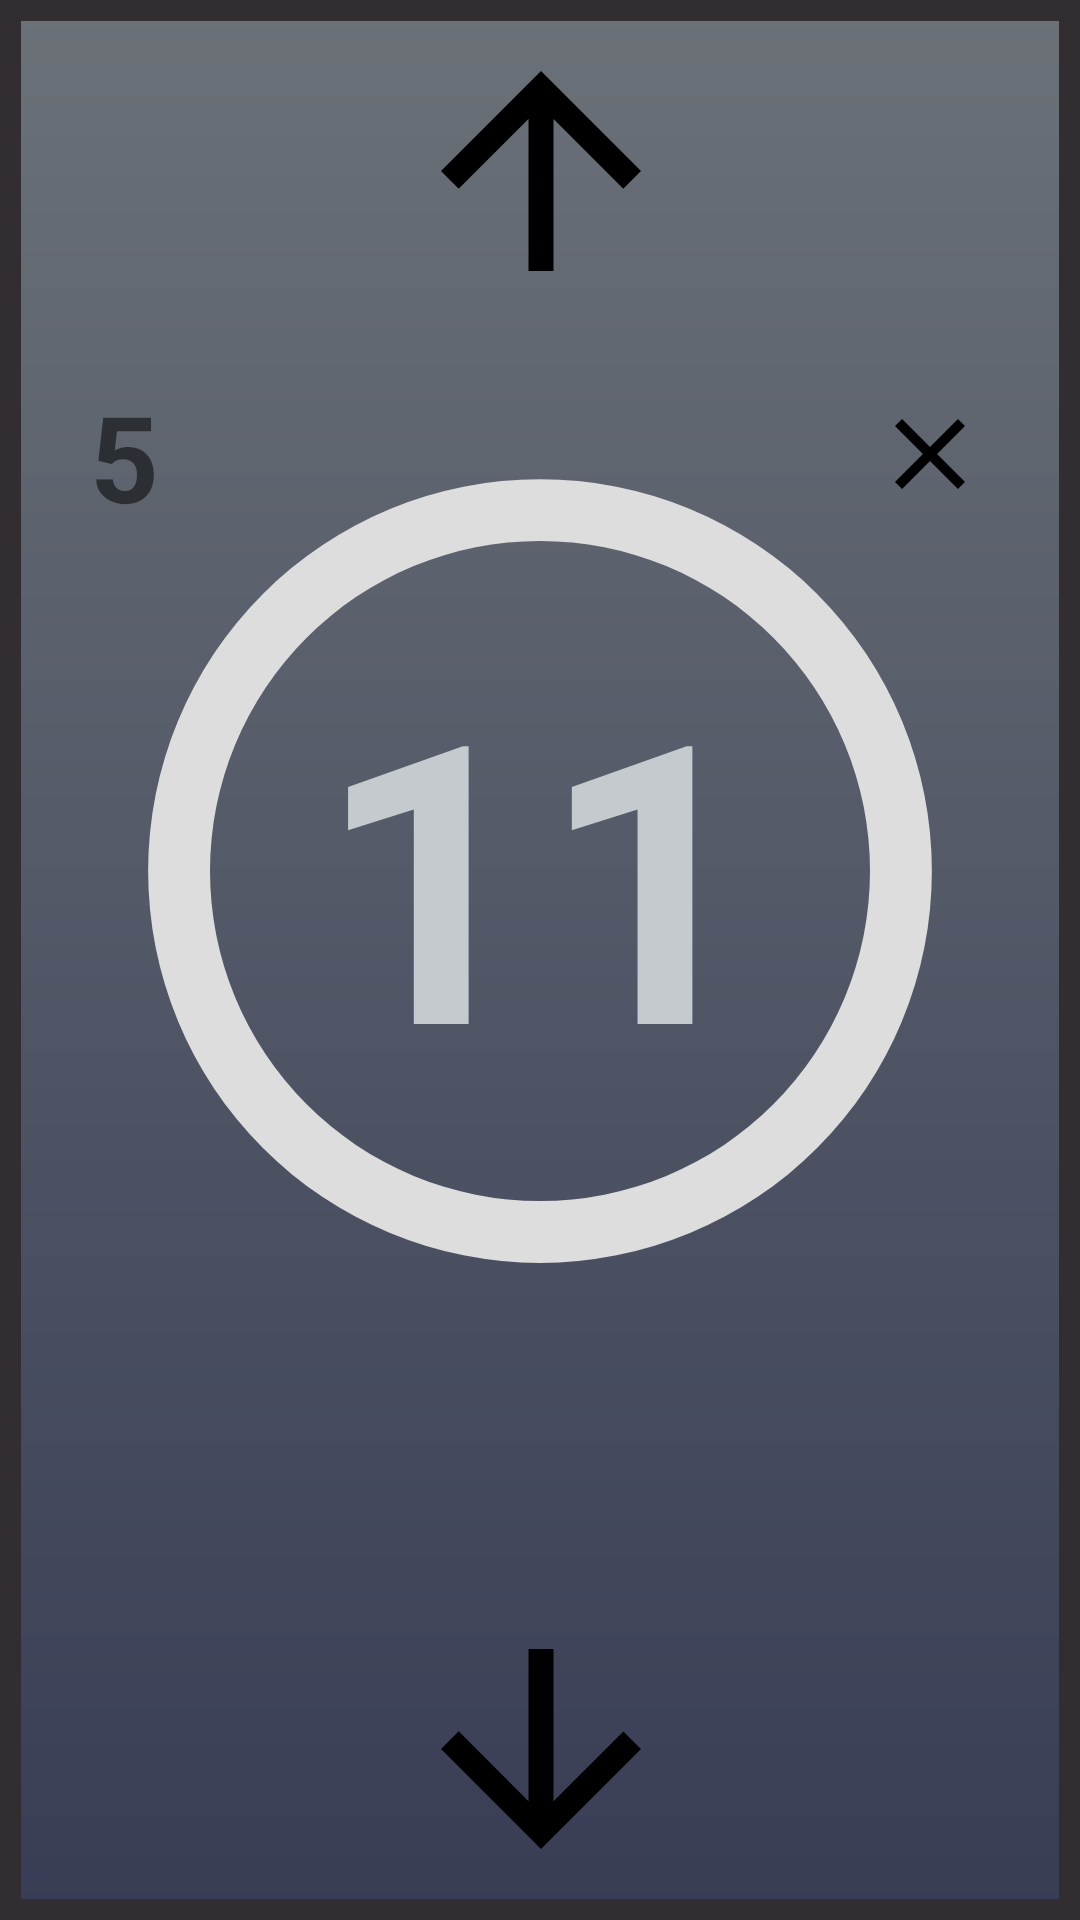

The Android layout XML behind this screen, and the referenced resources:
<!-- AndroidManifest.xml: application theme Theme.CounterProject -->
<!-- res/layout/counter_layout.xml -->
<?xml version="1.0" encoding="utf-8"?>
<androidx.constraintlayout.widget.ConstraintLayout xmlns:android="http://schemas.android.com/apk/res/android"
    xmlns:app="http://schemas.android.com/apk/res-auto"
    android:layout_width="350dp"
    android:layout_height="560dp"
    android:padding="2dp"
    android:layout_gravity="center"
    android:background="@drawable/border_bg"
    xmlns:tools="http://schemas.android.com/tools">

    <ImageView
        android:id="@+id/up_sign_gui"
        android:layout_width="335dp"
        android:layout_height="100dp"
        android:layout_marginTop="5dp"
        app:layout_constraintEnd_toEndOf="parent"
        app:layout_constraintStart_toStartOf="parent"
        app:layout_constraintTop_toTopOf="parent"
        app:srcCompat="@drawable/up_icon_bigger" />

    <ProgressBar
        android:id="@+id/progress_circle_gui"
        android:layout_width="330dp"
        android:layout_height="350dp"
        android:indeterminateOnly="false"
        android:progressDrawable="@drawable/circle"
        app:layout_constraintBottom_toTopOf="@id/down_sign_gui"

        app:layout_constraintEnd_toEndOf="parent"
        app:layout_constraintStart_toStartOf="parent"
        app:layout_constraintTop_toBottomOf="@+id/up_sign_gui"
        app:layout_constraintVertical_bias="0.11"
        tools:progress="90" />

    <TextView
        android:id="@+id/counter_value_gui"
        android:layout_width="wrap_content"
        android:layout_height="wrap_content"
        android:textColor="@color/main_font"
        android:text="11"
        android:textStyle="bold"
        android:textSize="130sp"
        app:layout_constraintBottom_toBottomOf="@+id/progress_circle_gui"
        app:layout_constraintEnd_toEndOf="@+id/progress_circle_gui"
        app:layout_constraintStart_toStartOf="@+id/progress_circle_gui"
        app:layout_constraintTop_toTopOf="@+id/progress_circle_gui" />


    <ImageView
        android:id="@+id/down_sign_gui"
        android:layout_width="335dp"
        android:layout_height="100dp"
        android:layout_marginBottom="5dp"
        app:layout_constraintBottom_toBottomOf="parent"
        app:layout_constraintEnd_toEndOf="parent"
        app:layout_constraintStart_toStartOf="parent"
        app:srcCompat="@drawable/down_icon_bigger"/>

    <ImageView
        android:id="@+id/counter_close_gui"
        android:layout_width="wrap_content"
        android:layout_height="wrap_content"
        android:layout_marginTop="16dp"
        android:layout_marginEnd="28dp"
        app:layout_constraintEnd_toEndOf="parent"
        app:layout_constraintTop_toTopOf="@+id/progress_circle_gui"
        app:srcCompat="@drawable/close_icon" />

    <TextView
        android:id="@+id/counter_round_text_gui"
        android:layout_width="wrap_content"
        android:layout_height="wrap_content"
        android:text="5"
        android:textSize="40sp"
        android:textStyle="bold"
        android:layout_marginTop="10dp"
        android:layout_marginStart="28dp"
        app:layout_constraintStart_toStartOf="parent"
        app:layout_constraintTop_toTopOf="@+id/progress_circle_gui" />

</androidx.constraintlayout.widget.ConstraintLayout>
<!-- resources referenced by this layout -->
<resources>
  <color name="main_font">#C4CACE</color>
  <!-- drawable border_bg (drawable) -->
  <?xml version="1.0" encoding="utf-8"?>
  <shape xmlns:android="http://schemas.android.com/apk/res/android">
      <stroke
          android:color="@color/border_color"
          android:width="7dp"/>
      <gradient
          android:angle="90"
          android:startColor="#383D55"
          android:endColor="#6B7177"
          android:type="linear"/>
  
  </shape>
  <!-- drawable circle (drawable) -->
  <?xml version="1.0" encoding="utf-8"?>
  <layer-list xmlns:tools="http://schemas.android.com/tools" xmlns:android="http://schemas.android.com/apk/res/android">
      <item>
          <shape
              android:shape="ring"
              android:thicknessRatio="16"
              android:useLevel="false" >
              <solid android:color="#DDD" />
          </shape>
      </item>
      <item>
          <rotate
              android:fromDegrees="270"
              android:toDegrees="270">
                  <shape
                      android:shape="ring"
                      android:thicknessRatio="16"
                      android:useLevel="true">
                      
                      <gradient android:angle="90" android:startColor="@color/circle_blue" android:endColor="#F44336" android:type="linear"/>
                  </shape>
          </rotate>
      </item>
  </layer-list>
  <!-- drawable close_icon (drawable) -->
  <vector
      android:height="40dp"
      android:tint="#000000"
      android:viewportHeight="24"
      android:viewportWidth="24"
      android:width="40dp"
      xmlns:android="http://schemas.android.com/apk/res/android">
      <path android:fillColor="@android:color/white" android:pathData="M19,6.41L17.59,5 12,10.59 6.41,5 5,6.41 10.59,12 5,17.59 6.41,19 12,13.41 17.59,19 19,17.59 13.41,12z"/>
  </vector>
  <!-- drawable down_icon_bigger (drawable) -->
  <vector
      android:tint="#000000"
      android:viewportHeight="24"
      android:viewportWidth="24"
      android:height="80dp"
      android:width="80dp"
      xmlns:android="http://schemas.android.com/apk/res/android">
      <path android:fillColor="@android:color/white" android:pathData="M20,12l-1.41,-1.41L13,16.17V4h-2v12.17l-5.58,-5.59L4,12l8,8 8,-8z"/>
  </vector>
  <!-- drawable up_icon_bigger (drawable) -->
  <vector
      android:tint="#000000"
      android:height="80dp"
      android:width="80dp"
      android:viewportHeight="24"
      android:viewportWidth="24"
      xmlns:android="http://schemas.android.com/apk/res/android">
      <path
          android:fillColor="@android:color/white"
          android:pathData="M4,12l1.41,1.41L11,7.83V20h2V7.83l5.58,5.59L20,12l-8,-8 -8,8z"/>
  </vector>
  <style name="Theme.CounterProject" parent="Theme.MaterialComponents.DayNight.NoActionBar">
          
          <item name="colorPrimary">@color/purple_500</item>
          <item name="colorPrimaryVariant">@color/purple_700</item>
          <item name="colorOnPrimary">@color/white</item>
          
          <item name="colorSecondary">@color/teal_200</item>
          <item name="colorSecondaryVariant">@color/teal_700</item>
          <item name="colorOnSecondary">@color/black</item>
          
          <item name="android:statusBarColor" tools:targetApi="l">?attr/colorPrimaryVariant</item>
          
      </style>
  <color name="border_color">#322D31</color>
  <color name="circle_blue">#66CAF8</color>
  <color name="purple_500">#FF6200EE</color>
  <color name="purple_700">#FF3700B3</color>
  <color name="white">#FFFFFFFF</color>
  <color name="teal_200">#FF03DAC5</color>
  <color name="teal_700">#FF018786</color>
  <color name="black">#FF000000</color>
</resources>
